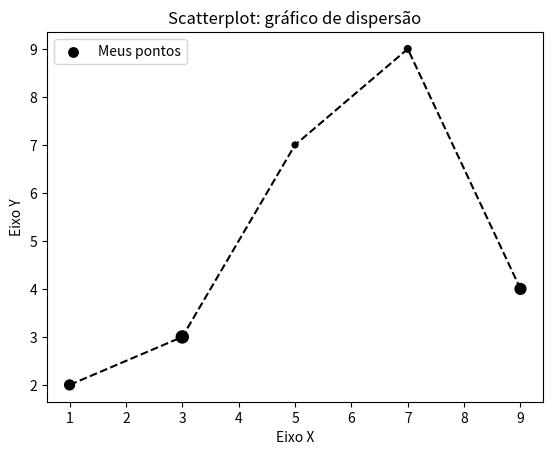

Generate this figure with matplotlib: (Note: this script raises an exception after producing the figure.)
import matplotlib.pyplot as plt

x = [1, 3, 5, 7, 9]
y = [2, 3, 7, 9, 4]
z = [200, 300, 70, 90, 240]

titulo = "Scatterplot: gráfico de dispersão"
eixox = "Eixo X"
eixoy = "Eixo Y"

plt.title(titulo)

plt.xlabel(eixox)
plt.ylabel(eixoy)

plt.scatter(x, y, label="Meus pontos", color="k", marker=".", s=z)
plt.plot(x, y, color="#000000", linestyle= "--")
plt.legend()
#plt.show()
plt.savefig("imagem/figura1.png", dpi=300)
